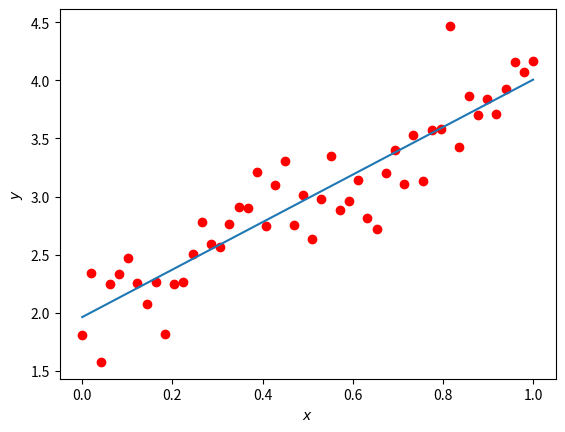

Python code for this plot:
import numpy as np
import matplotlib.pyplot as plt

n = 50
k = 2.
c = 2.
x = np.linspace(0, 1, n)
y = k*x + c + np.random.normal(scale=0.25, size=len(x))


#plt.plot(x, y, 'o')
#plt.show()

#A = [[np.sum(x**2), np.sum(x)], [np.sum(x), len(x)]]
#b = [np.dot(y,x), np.sum(y)]
#A = np.asarray(A)
#b = np.asarray(b)
#print('A:', A)
#print('b:', b)

#a0, a1 = np.linalg.solve(A, b)

a0, a1 = np.polyfit(x, y, deg=1)

plt.plot(x,y, 'ro')
plt.plot(x, a0*x + a1)
plt.xlabel('$x$')
plt.ylabel('$y$')
plt.show()